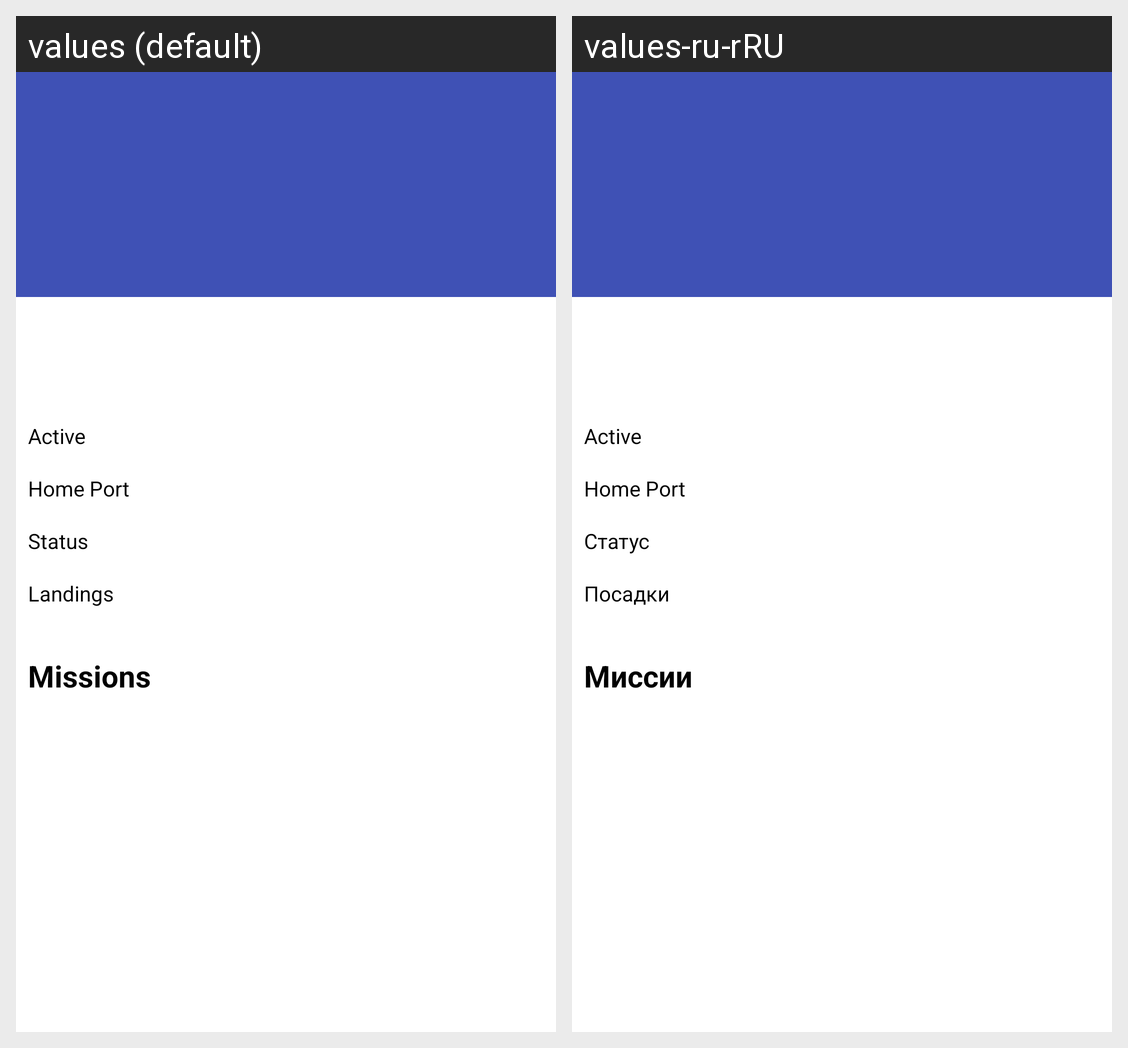

For this localized Android screen grid, give each drawn string resource with its value in every locale shown.
Android screen res/layout/fragment_ship_details.xml rendered under 2 locales, left to right: values (default), values-ru-rRU. Device: Nexus 5 (rendered at 1080×1920; each locale shown at half size, 540×960, under a caption strip naming it); theme DayNightAppTheme.
Strings drawn on this screen, with the default value and each locale's value (text and hints the layout hard-codes, and strings that could not be matched under every locale, appear in the picture but are not listed):

active
  values: Active
  values-ru-rRU: Active

home_port
  values: Home Port
  values-ru-rRU: Home Port

status
  values: Status
  values-ru-rRU: Статус

landings
  values: Landings
  values-ru-rRU: Посадки

missions
  values: Missions
  values-ru-rRU: Миссии
